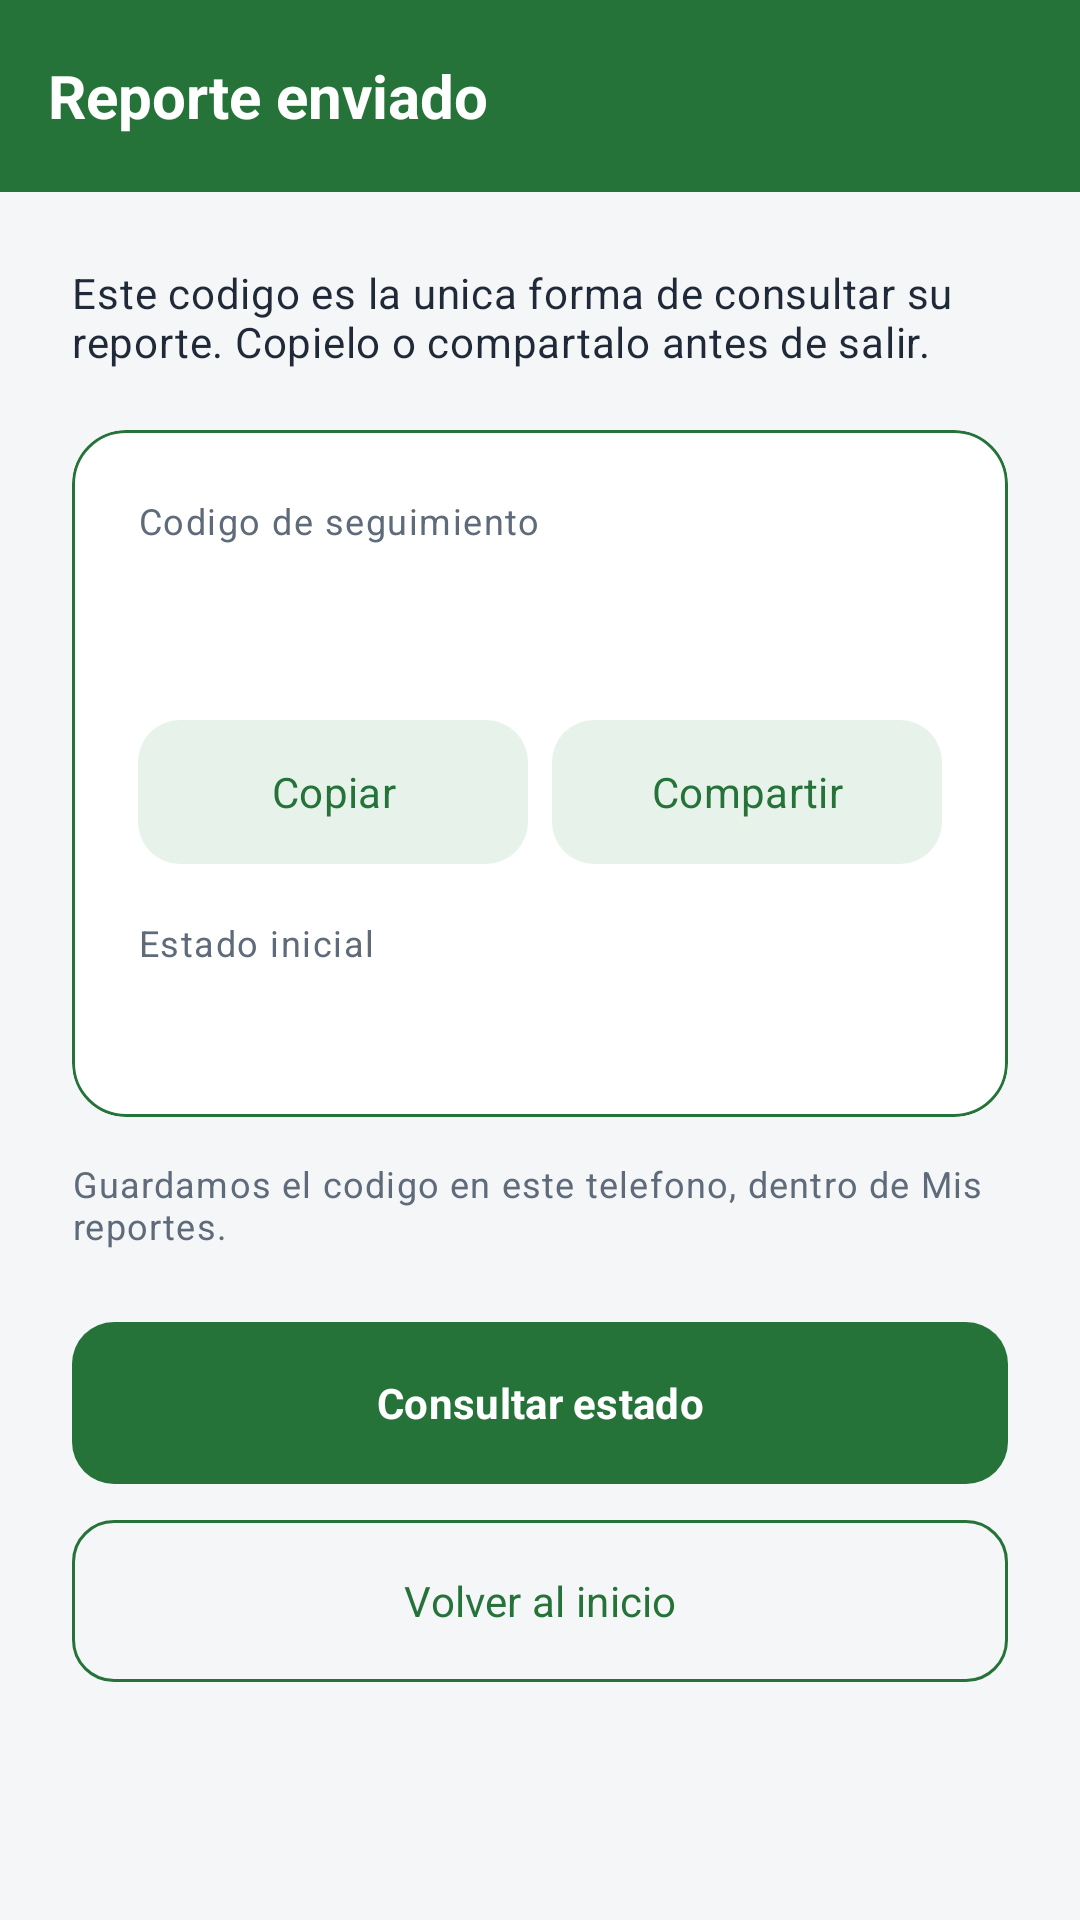

Android layout source for this screen:
<!-- AndroidManifest.xml: application theme Theme.AppMunicipal -->
<!-- res/layout/activity_confirmacion_reporte.xml -->
<?xml version="1.0" encoding="utf-8"?>
<LinearLayout xmlns:android="http://schemas.android.com/apk/res/android"
    xmlns:app="http://schemas.android.com/apk/res-auto"
    android:layout_width="match_parent"
    android:layout_height="match_parent"
    android:background="@color/municipal_background"
    android:orientation="vertical">

    <com.google.android.material.appbar.MaterialToolbar
        android:id="@+id/toolbar"
        android:layout_width="match_parent"
        android:layout_height="wrap_content"
        android:minHeight="?attr/actionBarSize"
        app:title="@string/confirmacion_titulo" />

    <ScrollView
        android:layout_width="match_parent"
        android:layout_height="0dp"
        android:layout_weight="1"
        android:clipToPadding="false"
        android:fillViewport="true">

        <LinearLayout
            android:layout_width="match_parent"
            android:layout_height="wrap_content"
            android:orientation="vertical"
            android:padding="@dimen/espacio_grande">

            <TextView
                android:layout_width="match_parent"
                android:layout_height="wrap_content"
                android:text="@string/confirmacion_subtitulo"
                android:textAppearance="@style/TextAppearance.AppMunicipal.Cuerpo" />

            <com.google.android.material.card.MaterialCardView
                android:layout_width="match_parent"
                android:layout_height="wrap_content"
                android:layout_marginTop="@dimen/espacio_pantalla"
                app:strokeColor="@color/municipal_green">

                <LinearLayout
                    android:layout_width="match_parent"
                    android:layout_height="wrap_content"
                    android:orientation="vertical"
                    android:padding="22dp">

                    <TextView
                        android:layout_width="match_parent"
                        android:layout_height="wrap_content"
                        android:text="@string/confirmacion_label_codigo"
                        android:textAppearance="@style/TextAppearance.AppMunicipal.Etiqueta" />

                    <TextView
                        android:id="@+id/textCodigo"
                        android:layout_width="match_parent"
                        android:layout_height="wrap_content"
                        android:layout_marginTop="4dp"
                        android:letterSpacing="0.08"
                        android:textColor="@color/municipal_green"
                        android:textIsSelectable="true"
                        android:textSize="30sp"
                        android:textStyle="bold" />

                    <LinearLayout
                        android:layout_width="match_parent"
                        android:layout_height="wrap_content"
                        android:layout_marginTop="14dp"
                        android:orientation="horizontal">

                        <com.google.android.material.button.MaterialButton
                            android:id="@+id/buttonCopiar"
                            style="@style/Widget.AppMunicipal.Boton.Secundario"
                            android:layout_width="0dp"
                            android:layout_height="@dimen/alto_boton"
                            android:layout_weight="1"
                            android:text="@string/accion_copiar"
                            app:icon="@drawable/ic_content_copy_24" />

                        <com.google.android.material.button.MaterialButton
                            android:id="@+id/buttonCompartir"
                            style="@style/Widget.AppMunicipal.Boton.Secundario"
                            android:layout_width="0dp"
                            android:layout_height="@dimen/alto_boton"
                            android:layout_marginStart="@dimen/espacio_chico"
                            android:layout_weight="1"
                            android:text="@string/accion_compartir"
                            app:icon="@drawable/ic_share_24" />
                    </LinearLayout>

                    <TextView
                        android:layout_width="match_parent"
                        android:layout_height="wrap_content"
                        android:layout_marginTop="18dp"
                        android:text="@string/confirmacion_label_estado"
                        android:textAppearance="@style/TextAppearance.AppMunicipal.Etiqueta" />

                    <TextView
                        android:id="@+id/textEstado"
                        style="@style/Widget.AppMunicipal.Etiqueta"
                        android:layout_width="wrap_content"
                        android:layout_height="wrap_content"
                        android:layout_marginTop="6dp" />
                </LinearLayout>
            </com.google.android.material.card.MaterialCardView>

            <TextView
                android:layout_width="match_parent"
                android:layout_height="wrap_content"
                android:layout_marginTop="14dp"
                android:text="@string/confirmacion_guardado"
                android:textAppearance="@style/TextAppearance.AppMunicipal.Apoyo" />

            <com.google.android.material.button.MaterialButton
                android:id="@+id/buttonConsultar"
                style="@style/Widget.AppMunicipal.Boton.Primario"
                android:layout_width="match_parent"
                android:layout_height="54dp"
                android:layout_marginTop="@dimen/espacio_grande"
                android:text="@string/confirmacion_consultar" />

            <com.google.android.material.button.MaterialButton
                android:id="@+id/buttonInicio"
                style="@style/Widget.AppMunicipal.Boton.Contorno"
                android:layout_width="match_parent"
                android:layout_height="54dp"
                android:layout_marginTop="12dp"
                android:text="@string/confirmacion_inicio" />
        </LinearLayout>
    </ScrollView>
</LinearLayout>
<!-- resources referenced by this layout -->
<resources>
  <color name="municipal_background">#F4F6F8</color>
  <color name="municipal_green">#26733A</color>
  <dimen name="alto_boton">48dp</dimen>
  <dimen name="espacio_chico">8dp</dimen>
  <dimen name="espacio_grande">24dp</dimen>
  <dimen name="espacio_pantalla">20dp</dimen>
  <string name="accion_compartir">Compartir</string>
  <string name="accion_copiar">Copiar</string>
  <string name="confirmacion_consultar">Consultar estado</string>
  <string name="confirmacion_guardado">Guardamos el codigo en este telefono, dentro de Mis reportes.</string>
  <string name="confirmacion_inicio">Volver al inicio</string>
  <string name="confirmacion_label_codigo">Codigo de seguimiento</string>
  <string name="confirmacion_label_estado">Estado inicial</string>
  <string name="confirmacion_subtitulo">Este codigo es la unica forma de consultar su reporte. Copielo o compartalo antes de salir.</string>
  <string name="confirmacion_titulo">Reporte enviado</string>
  <style name="TextAppearance.AppMunicipal.Apoyo" parent="TextAppearance.Material3.BodySmall">
          <item name="android:textColor">@color/municipal_muted</item>
      </style>
  <style name="TextAppearance.AppMunicipal.Cuerpo" parent="TextAppearance.Material3.BodyMedium">
          <item name="android:textColor">@color/municipal_text</item>
      </style>
  <style name="TextAppearance.AppMunicipal.Etiqueta" parent="TextAppearance.Material3.LabelMedium">
          <item name="android:textColor">@color/municipal_muted</item>
          <item name="android:textAllCaps">false</item>
      </style>
  <style name="Widget.AppMunicipal.Boton.Primario" parent="Widget.Material3.Button">
          <item name="android:minHeight">@dimen/alto_boton</item>
          <item name="android:insetTop">0dp</item>
          <item name="android:insetBottom">0dp</item>
          <item name="backgroundTint">@color/municipal_green</item>
          <item name="android:textColor">#FFFFFF</item>
          <item name="android:textStyle">bold</item>
          <item name="cornerRadius">@dimen/radio_boton</item>
      </style>
  <color name="municipal_muted">#5F6B7A</color>
  <color name="municipal_text">#1F2937</color>
  <dimen name="radio_boton">14dp</dimen>
  <color name="municipal_green_soft">#E7F3EA</color>
  <!-- drawable bg_etiqueta (drawable) -->
  <?xml version="1.0" encoding="utf-8"?>
  <shape xmlns:android="http://schemas.android.com/apk/res/android"
      android:shape="rectangle">
      <solid android:color="#FFFFFF" />
      <corners android:radius="8dp" />
  </shape>
  <color name="municipal_green_dark">#1B5429</color>
  <color name="municipal_yellow">#E2B93B</color>
  <color name="municipal_danger">#B42318</color>
  <color name="municipal_surface">#FFFFFF</color>
  <color name="municipal_surface_alt">#EEF2F5</color>
  <color name="municipal_border">#D9E1E8</color>
  <color name="toolbar_background">#26733A</color>
  <style name="Widget.AppMunicipal.Card" parent="Widget.Material3.CardView.Outlined">
          <item name="cardBackgroundColor">@color/municipal_surface</item>
          <item name="cardCornerRadius">@dimen/radio_tarjeta</item>
          <item name="cardElevation">0dp</item>
          <item name="strokeColor">@color/municipal_border</item>
          <item name="strokeWidth">1dp</item>
      </style>
  <color name="toolbar_on_background">#FFFFFF</color>
  <color name="toolbar_subtitle">#CFE4D6</color>
  <style name="TextAppearance.AppMunicipal.ToolbarTitle" parent="TextAppearance.Material3.TitleLarge">
          <item name="android:textSize">20sp</item>
          <item name="android:textStyle">bold</item>
      </style>
  <style name="TextAppearance.AppMunicipal.ToolbarSubtitle" parent="TextAppearance.Material3.BodySmall">
          <item name="android:textSize">13sp</item>
      </style>
  <dimen name="radio_tarjeta">18dp</dimen>
</resources>
